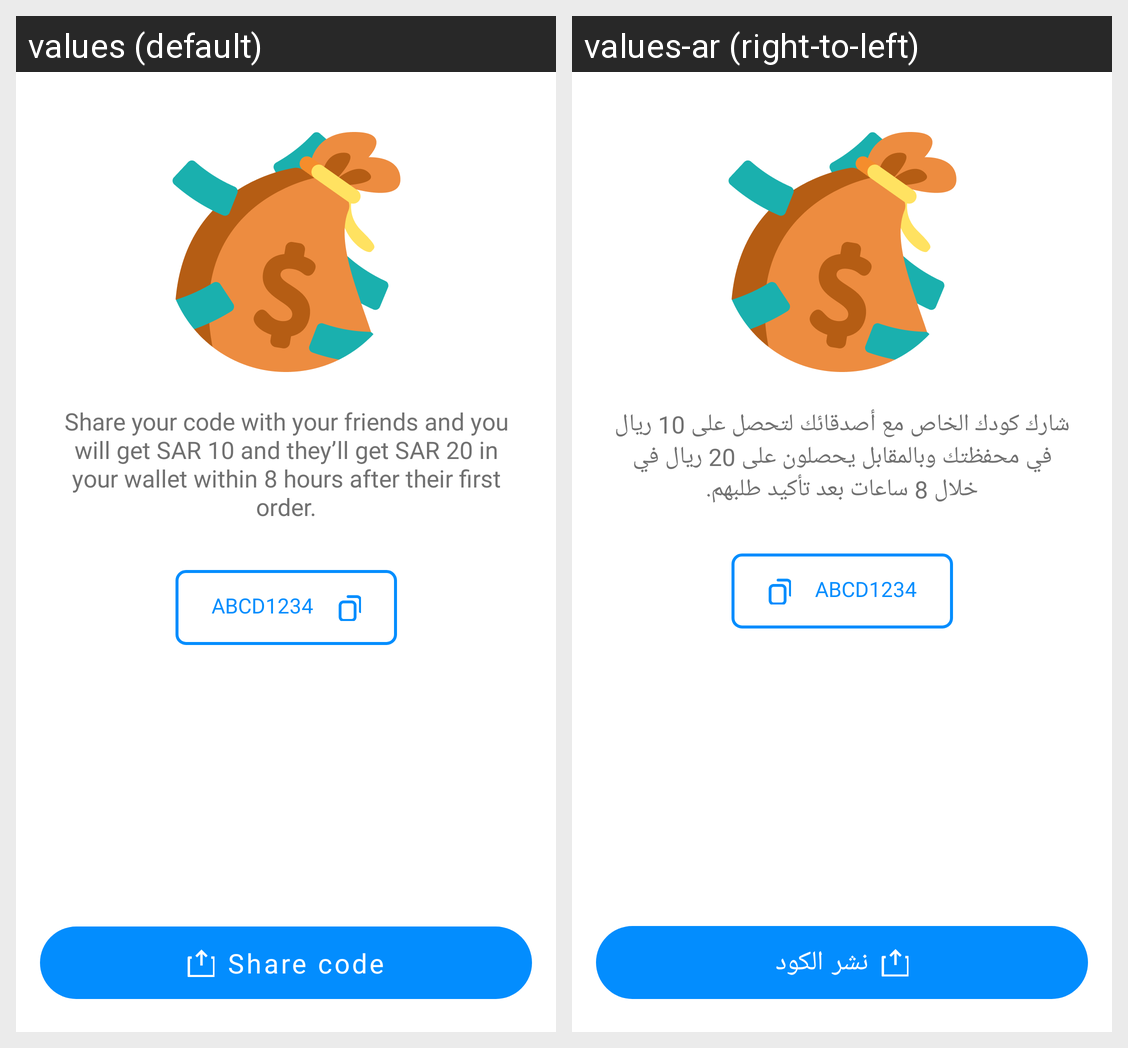

For this localized Android screen grid, give each drawn string resource with its value in every locale shown.
Android screen res/layout/home_fragment_referral_code.xml rendered under 2 locales, left to right: values (default), values-ar (right-to-left). Device: Nexus 5 (rendered at 1080×1920; each locale shown at half size, 540×960, under a caption strip naming it); theme AppTheme.
Strings drawn on this screen, with the default value and each locale's value (text and hints the layout hard-codes, and strings that could not be matched under every locale, appear in the picture but are not listed):

text_referral_info
  values: Share your code with your friends and you will get SAR 10 and they’ll get SAR 20 in your wallet within 8 hours after their first order.
  values-ar: شارك كودك الخاص مع أصدقائك لتحصل على 10 ريال في محفظتك وبالمقابل يحصلون على 20 ريال في خلال 8 ساعات بعد تأكيد طلبهم.

dummy_ref_code
  values: ABCD1234
  values-ar: ABCD1234

text_share_code
  values: Share code
  values-ar: نشر الكود
